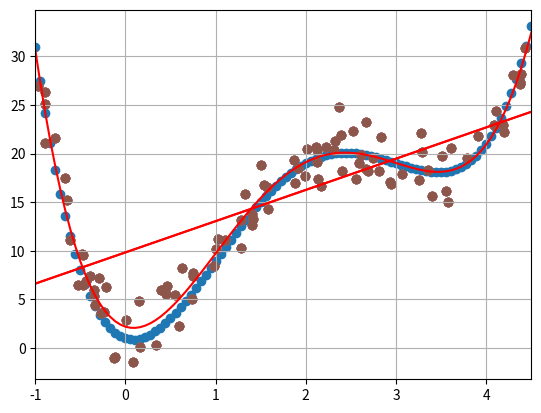

Generate this figure with matplotlib:
import numpy as np
import matplotlib.pyplot as plt

# 真のモデル
def mathfunc(x):
    y = x**4 - 8*x**3 + 18*x**2 - 3*x + 1
    return y

# 定義域（xの範囲: -1.0から4.5）
# 生成するデータの個数は100個
xmin = -1.0
xmax = 4.5
num = 100

# xを連番で生成する．
dataX = np.linspace(xmin, xmax, num)

# ｘからｙを生成する．
dataY = mathfunc(dataX)

# グラフ表示
plt.scatter(dataX, dataY)
plt.xlim(xmin, xmax)
plt.grid(True)
plt.show()

import numpy as np
import matplotlib.pyplot as plt

# 真のモデル
def mathfunc(x):
    y = x**4 - 8*x**3 + 18*x**2 - 3*x + 1
    return y

# 定義域（xの範囲: -1.0から4.5）
# 生成するデータの個数は100個
xmin = -1.0
xmax = 4.5
num = 100

# 乱数の種を設定
np.random.seed(0)

# ランダムにxを生成して，昇順にソート
dataX = (xmax - xmin) * np.random.rand(num) + xmin
dataX = np.sort(dataX)

# xからｙを生成する
dataY = mathfunc(dataX)

# yにノイズ（正規乱数（平均0．0， 標準偏差2.0））を加える
dataY += np.random.normal(loc=0.0, scale=2.0, size=num)

# グラフ表示
plt.scatter(dataX, dataY)
plt.xlim(xmin, xmax)
plt.grid(True)
plt.show()

# データの確認 (x)
dataX

# データの確認 (y)
dataY

# 連立1次方程式 Ax = bの行列Aとベクトルbを求める
# 次数1のとき，正規方程式の行列は2行2列になる
matrixA = np.zeros((2,2))
b = np.zeros((2,1))

matrixA[0,0] = sum(dataX * dataX)
matrixA[0,1] = sum(dataX)
matrixA[1,0] = sum(dataX)
matrixA[1,1] = len(dataX)

b[0,0] = sum(dataX*dataY)
b[1,0] = sum(dataY)

# データの確認
matrixA

# データの確認
b

# 連立1次方程式 Ax = bを解く
#
# 公式を使って逆行列を求めて，解を求める

inv = 1/(matrixA[0,0]*matrixA[1,1] - matrixA[0,1]*matrixA[1,0])*np.array([[matrixA[1,1],-1*matrixA[1,0]],[-1*matrixA[1,0],matrixA[0,0]]])
ans = np.dot(inv, b)
print(ans)

# 連立1次方程式 Ax = bを解く
#
# Numpyで逆行列を求めて，解を求める

inv = np.linalg.inv(matrixA)
ans = np.dot(inv, b)
print(ans)

# 連立1次方程式 Ax = bを解く
#
# Numpyで連立1次方程式を解く
# 数値計算的には，この方法がベスト
# 解が求まるなら逆行列を求める必要はないから

ans = np.linalg.solve(matrixA, b)
print(ans)

# 求めたパラメータをグラフに表示する

# 求めた関数
def solve_func(x):
    y = ans[0] * x + ans[1]
    return y

# 定義域（xの範囲: -1.0から4.5）
# 生成するデータの個数は100個
xmin = -1.0
xmax = 4.5
num = 100 

# xを生成
# xminからxmaxまでをnum個で区切る
x = np.linspace(xmin, xmax, num)

# ｘからｙを生成する．
y = solve_func(x)

# グラフ表示
plt.plot(x, y, color='red') # 求めたパラメータから直線を引く

plt.scatter(dataX, dataY) # 散布図
plt.xlim(xmin, xmax)
plt.grid(True)
plt.show()

# numpyのライブラリを使ってパラメータを求める(次数1)
ans = np.polyfit(dataX, dataY, 1)
print(ans)

# numpyのライブラリを使ってパラメータを求める(次数4)
ans = np.polyfit(dataX, dataY, 4)
print(ans)

# 求めたパラメータをグラフに表示する

# 求めた関数
def solve_func(x):
    y = ans[0]*x*x*x*x + ans[1]*x*x*x + ans[2]*x*x + ans[3]*x + ans[4]
    return y

# 定義域（xの範囲: -1.0から4.5）
# 生成するデータの個数は100個
xmin = -1.0
xmax = 4.5
num = 100 

# xを生成
# xminからxmaxまでをnum個で区切る
x = np.linspace(xmin, xmax, num)

# ｘからｙを生成する．
y = solve_func(x)

# グラフ表示
plt.plot(x, y, color='red')

plt.scatter(dataX, dataY) # 散布図
plt.xlim(xmin, xmax)
plt.grid(True)
plt.show()

import numpy as np
import matplotlib.pyplot as plt

# 真のモデル
def mathfunc(x):
    y = x**4 - 8*x**3 + 18*x**2 - 3*x + 1
    return y

# 定義域（xの範囲: -1.0から4.5）
# 生成するデータの個数は100個
xmin = -1.0
xmax = 4.5
num = 100

# 乱数の種を設定
np.random.seed(0)

# ランダムにxを生成して，昇順にソート
dataX = (xmax - xmin) * np.random.rand(num) + xmin
dataX = np.sort(dataX)

# xからｙを生成する
dataY = mathfunc(dataX)

# yにノイズ（正規乱数（平均0．0， 標準偏差2.0））を加える
dataY += np.random.normal(loc=0.0, scale=2.0, size=num)

# グラフ表示
plt.scatter(dataX, dataY) # 散布図
plt.xlim(xmin, xmax)
plt.grid(True)
plt.show()

# 次数
dim = 1

# 最小二乗法でパラメータを求める．
ans = np.polyfit(dataX, dataY, dim)


# 求めたパラメータをグラフに表示する

# 定義域（xの範囲: -1.0から4.5）
# 生成するデータの個数は100個
xmin = -1.0
xmax = 4.5
num = 100 

# xを生成
# xminからxmaxまでをnum個で区切る
x = np.linspace(xmin, xmax, num)

# ｘからｙを生成する．
y = np.poly1d(ans)(x)

# グラフ表示
# 求めたパラメータから，それを係数とする多項式を作る．
plt.plot(x, y, color='red')

plt.scatter(dataX, dataY)
plt.xlim(xmin, xmax)
plt.grid(True)
plt.show()